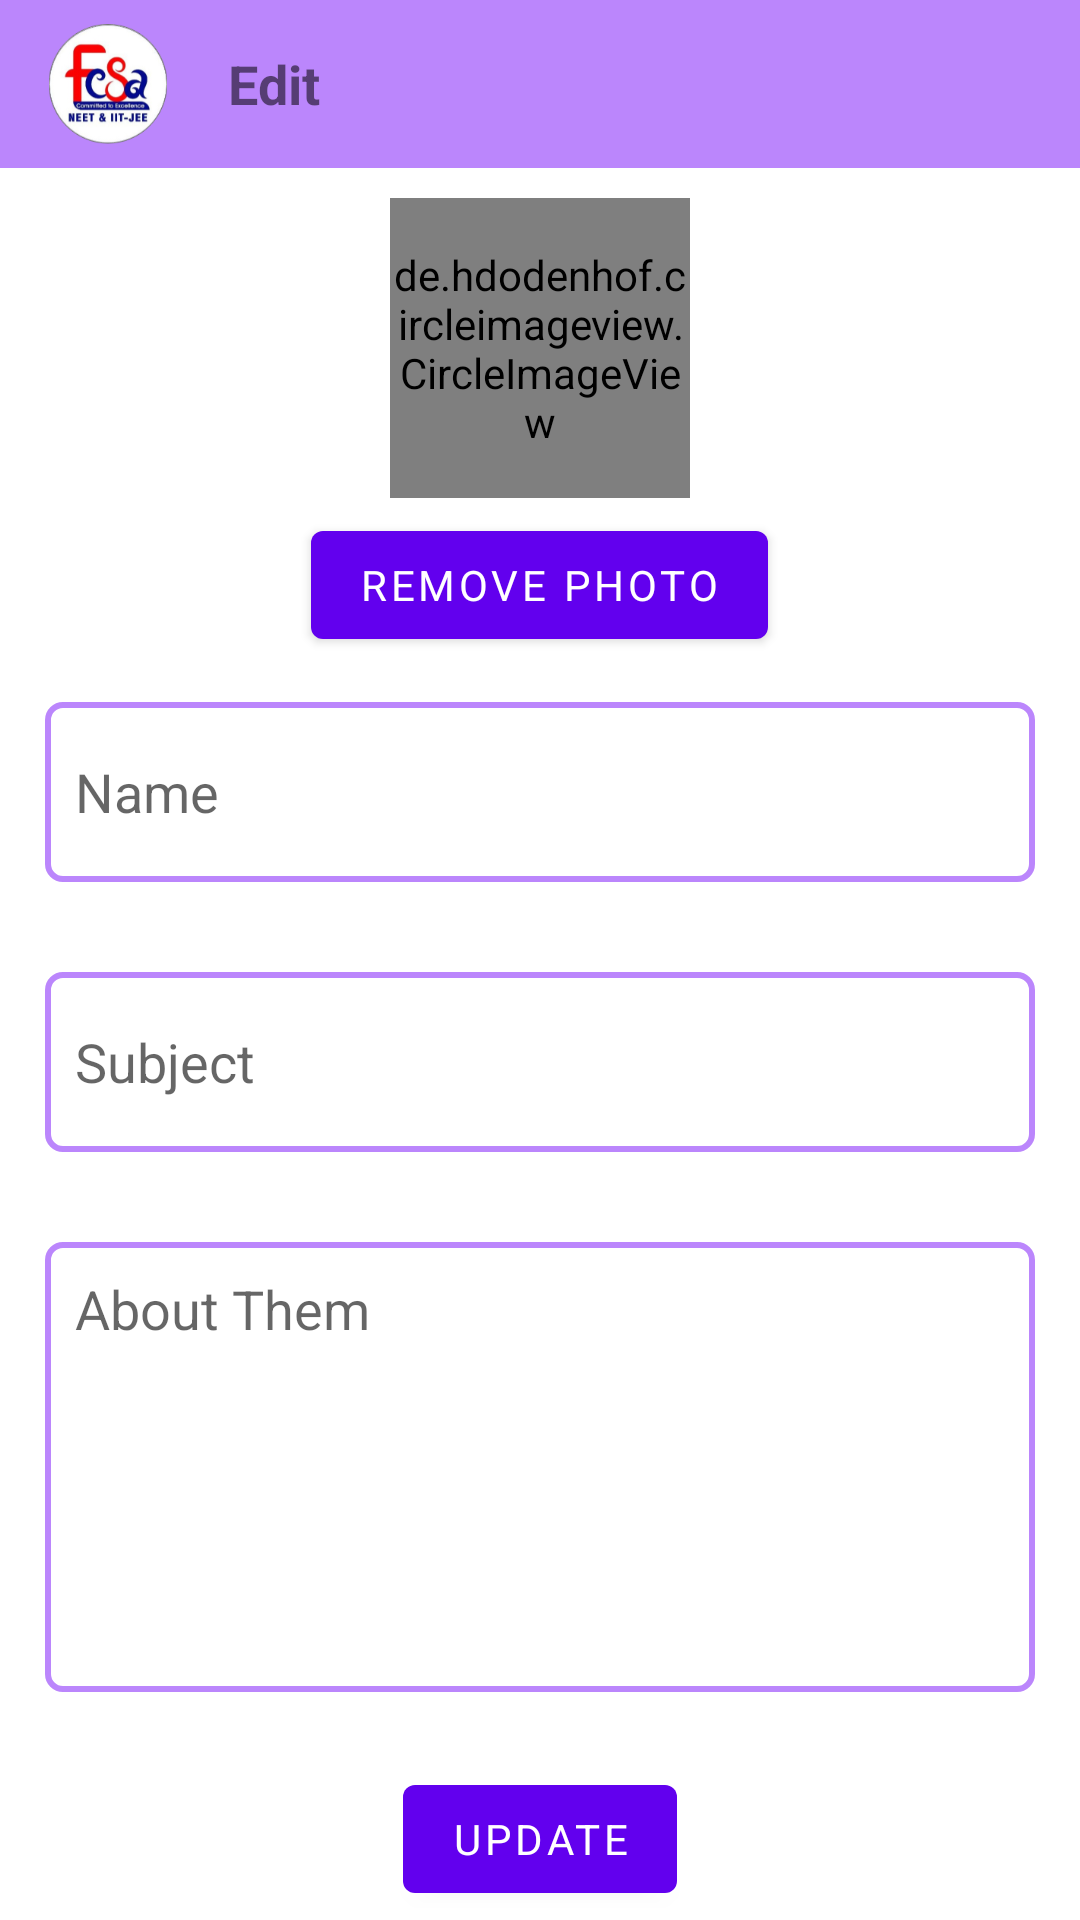

Here is an Android app screen rendered from its layout file. Give the layout XML and the strings, colors and styles it references.
<!-- AndroidManifest.xml: application theme Theme.FCSAAdmin -->
<!-- res/layout/activity_edit.xml -->
<?xml version="1.0" encoding="utf-8"?>
<ScrollView xmlns:android="http://schemas.android.com/apk/res/android"
    xmlns:app="http://schemas.android.com/apk/res-auto"
    xmlns:tools="http://schemas.android.com/tools"
    android:layout_width="match_parent"
    android:layout_height="match_parent"
    tools:context=".EditActivity">

    <RelativeLayout
        android:layout_width="match_parent"
        android:layout_height="wrap_content"
        >
        <androidx.appcompat.widget.Toolbar
            android:id="@+id/toolbar"
            android:layout_width="match_parent"
            android:layout_height="wrap_content"
            android:background="@color/purple_200">

            <ImageView
                android:layout_width="40dp"
                android:layout_height="40dp"
                android:layout_marginRight="20dp"
                android:src="@drawable/fcsa_logo" />

            <TextView
                android:layout_width="wrap_content"
                android:layout_height="wrap_content"
                android:text="Edit"
                android:textSize="18sp"
                android:textStyle="bold" />
        </androidx.appcompat.widget.Toolbar>

        <de.hdodenhof.circleimageview.CircleImageView
            android:id="@+id/image_view"
            android:layout_width="100dp"
            android:layout_height="100dp"
            android:src="@drawable/user_icon"
            android:layout_below="@id/toolbar"
            android:layout_centerHorizontal="true"
            android:layout_marginTop="10dp" />
        <com.google.android.material.button.MaterialButton
            android:layout_width="wrap_content"
            android:layout_height="wrap_content"
            android:text="remove photo"
            android:layout_centerHorizontal="true"
            android:layout_marginTop="5dp"
            android:layout_below="@id/image_view"
            android:id="@+id/remove_btn"
            />

        <EditText
            android:id="@+id/name_text"
            android:layout_width="match_parent"
            android:layout_height="60dp"
            android:layout_below="@id/remove_btn"
            android:hint="Name"
            android:padding="10dp"
            android:layout_margin="15dp"
            android:layout_marginTop="10dp"
            android:background="@drawable/round_bg" />

        <EditText
            android:id="@+id/subject_text"
            android:layout_width="match_parent"
            android:layout_height="60dp"
            android:layout_below="@id/name_text"
            android:padding="10dp"
            android:layout_margin="15dp"
            android:hint="Subject"
            android:layout_marginTop="10dp"
            android:background="@drawable/round_bg" />

        <EditText
            android:id="@+id/about_text"
            android:layout_width="match_parent"
            android:layout_height="150dp"
            android:layout_below="@id/subject_text"
            android:padding="10dp"
            android:layout_margin="15dp"
            android:hint="About Them"
            android:gravity="left|top"
            android:layout_marginTop="10dp"
            android:background="@drawable/round_bg" />

        <com.google.android.material.button.MaterialButton
            android:id="@+id/upload_btn"
            android:layout_width="wrap_content"
            android:layout_height="wrap_content"
            android:layout_below="@id/about_text"
            android:layout_centerHorizontal="true"
            android:layout_marginTop="10dp"
            android:text="update" />
    </RelativeLayout>

</ScrollView>
<!-- resources referenced by this layout -->
<resources>
  <!-- drawable fcsa_logo: png bitmap (drawable-v24, 36718 bytes) -->
  <!-- drawable round_bg (drawable) -->
  <?xml version="1.0" encoding="utf-8"?>
  <shape xmlns:android="http://schemas.android.com/apk/res/android">
      <solid android:color="@android:color/transparent"/>
      <stroke android:color="@color/purple_200" android:width="2dp"/>
      <corners android:radius="5dp"/>
  </shape>
  <style name="Theme.FCSAAdmin" parent="Theme.MaterialComponents.Light.NoActionBar">
          <item name="fontFamily">@font/david_libre</item>
          
          <item name="colorPrimary">@color/purple_500</item>
          <item name="colorPrimaryVariant">@color/purple_700</item>
          <item name="colorOnPrimary">@color/white</item>
          
          <item name="colorSecondary">@color/teal_200</item>
          <item name="colorSecondaryVariant">@color/teal_700</item>
          <item name="colorOnSecondary">@color/black</item>
          
          <item name="android:statusBarColor" tools:targetApi="l">?attr/colorPrimaryVariant</item>
          
      </style>
  <!-- not gathered from this repository: default colours our renderer supplied (Android Studio template values) -->
  <color name="purple_200">#FFBB86FC</color>
  <color name="purple_500">#FF6200EE</color>
  <color name="purple_700">#FF3700B3</color>
  <color name="teal_200">#FF03DAC5</color>
  <color name="teal_700">#FF018786</color>
  <color name="black">#FF000000</color>
  <color name="white">#FFFFFFFF</color>
</resources>
